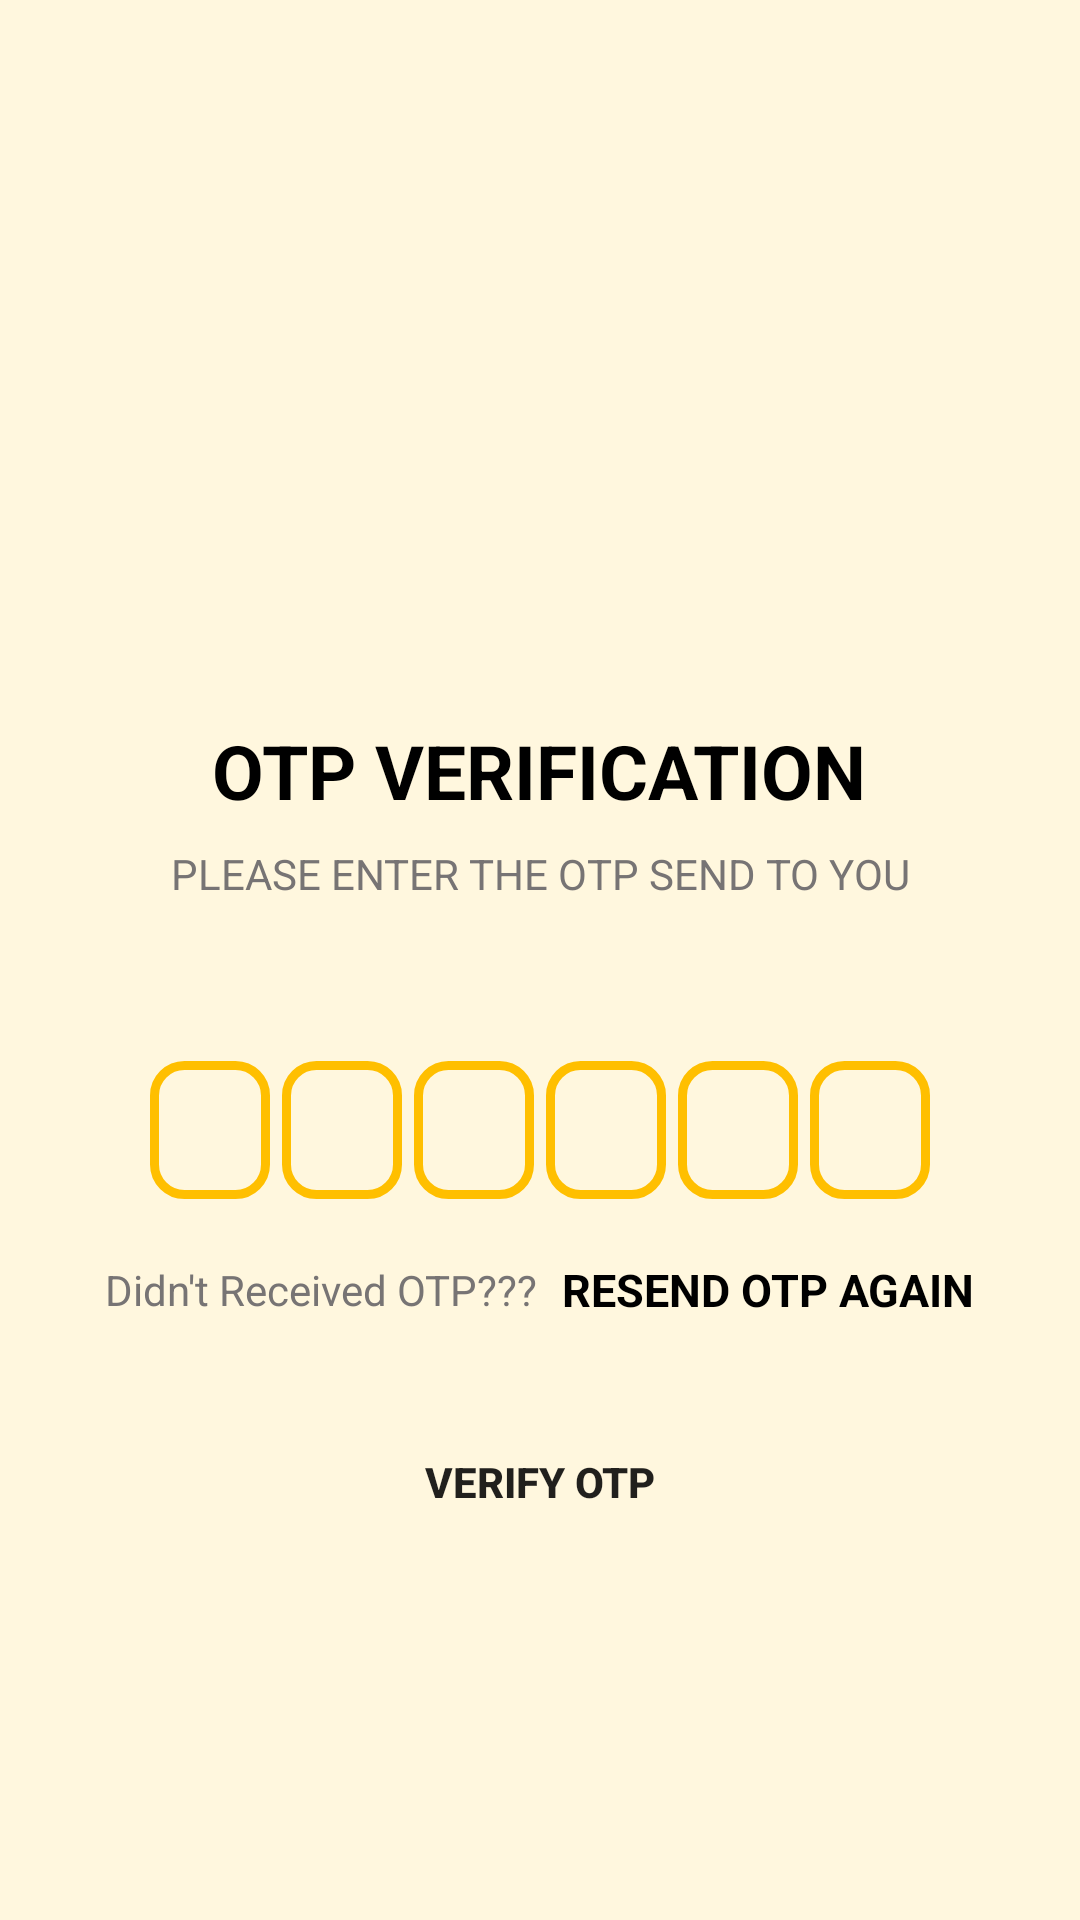

Write the Android layout XML for this screen, with the resource values it uses.
<!-- AndroidManifest.xml: application theme Theme.UB -->
<!-- res/layout/activity_verifyotp.xml -->
<?xml version="1.0" encoding="utf-8"?>
<ScrollView xmlns:android="http://schemas.android.com/apk/res/android"
    xmlns:app="http://schemas.android.com/apk/res-auto"
    xmlns:tools="http://schemas.android.com/tools"
    android:layout_width="match_parent"
    android:layout_height="match_parent"
    android:overScrollMode="never"
    android:scrollbars="none"
    android:background="#21FFC107"
    tools:context=".verifyActivity">

    <LinearLayout
        android:layout_width="match_parent"
        android:layout_height="match_parent"
        android:gravity="center_horizontal"
        android:orientation="vertical">

        <ImageView
            android:layout_width="120dp"
            android:layout_height="120dp"
            android:layout_marginTop="90dp"
            app:srcCompat="@drawable/precve" />

        <TextView
            android:layout_width="wrap_content"
            android:layout_height="wrap_content"
            android:layout_marginTop="30dp"
            android:text="@string/otp_verification"
            android:textColor="@color/colortextfirst"
            android:textSize="25sp"
            android:textStyle="bold" />

        <TextView
            android:layout_width="match_parent"
            android:layout_height="wrap_content"
            android:layout_marginStart="50dp"
            android:layout_marginLeft="50dp"
            android:layout_marginTop="8dp"
            android:layout_marginEnd="50dp"
            android:gravity="center"
            android:text="@string/otp"
            android:textColor="@color/colortextsecond"
            android:textSize="14sp"/>

        <TextView
            android:id="@+id/textmobile"
            android:layout_width="match_parent"
            android:layout_height="wrap_content"
            android:layout_marginStart="50dp"
            android:layout_marginTop="4dp"
            android:layout_marginEnd="50dp"
            android:gravity="center"
            android:textColor="@color/colortextsecond"
            android:textSize="14sp"/>

        <LinearLayout
            android:layout_width="match_parent"
            android:layout_height="wrap_content"
            android:layout_marginTop="30dp"
            android:gravity="center"
            android:orientation="horizontal">

            <EditText
                android:background="@drawable/backgroundbox"
                android:id="@+id/inputotp1"
                android:layout_width="40dp"
                android:layout_height="46dp"
                android:gravity="center"
                android:imeOptions="actionNext"
                android:importantForAutofill="no"
                android:inputType="number"
                android:maxLength="1"
                android:textColor="@color/colortextfirst"
                android:textSize="24sp"
                android:textStyle="bold"
                tools:ignore="LabelFor" />

            <EditText
                android:background="@drawable/backgroundbox"
                android:id="@+id/inputotp2"
                android:layout_width="40dp"
                android:layout_height="46dp"
                android:layout_marginStart="4dp"
                android:layout_marginLeft="4dp"
                android:gravity="center"
                android:imeOptions="actionNext"
                android:importantForAutofill="no"
                android:inputType="number"
                android:maxLength="1"
                android:textColor="@color/colortextfirst"
                android:textSize="24sp"
                android:textStyle="bold"
                tools:ignore="LabelFor" />

            <EditText
                android:background="@drawable/backgroundbox"
                android:id="@+id/inputotp3"
                android:layout_width="40dp"
                android:layout_height="46dp"
                android:layout_marginStart="4dp"
                android:layout_marginLeft="4dp"
                android:gravity="center"
                android:imeOptions="actionNext"
                android:importantForAutofill="no"
                android:inputType="number"
                android:maxLength="1"
                android:textColor="@color/colortextfirst"
                android:textSize="24sp"
                android:textStyle="bold"
                tools:ignore="LabelFor" />

            <EditText
                android:background="@drawable/backgroundbox"
                android:id="@+id/inputotp4"
                android:layout_width="40dp"
                android:layout_height="46dp"
                android:layout_marginStart="4dp"
                android:layout_marginLeft="4dp"
                android:gravity="center"
                android:imeOptions="actionNext"
                android:importantForAutofill="no"
                android:inputType="number"
                android:maxLength="1"
                android:textColor="@color/colortextfirst"
                android:textSize="24sp"
                android:textStyle="bold"
                tools:ignore="LabelFor" />

            <EditText
                android:background="@drawable/backgroundbox"
                android:id="@+id/inputotp5"
                android:layout_width="40dp"
                android:layout_height="46dp"
                android:layout_marginStart="4dp"
                android:layout_marginLeft="4dp"
                android:gravity="center"
                android:imeOptions="actionNext"
                android:importantForAutofill="no"
                android:inputType="number"
                android:maxLength="1"
                android:textColor="@color/colortextfirst"
                android:textSize="24sp"
                android:textStyle="bold"
                tools:ignore="LabelFor" />

            <EditText
                android:background="@drawable/backgroundbox"
                android:id="@+id/inputotp6"
                android:layout_width="40dp"
                android:layout_height="46dp"
                android:layout_marginStart="4dp"
                android:layout_marginLeft="4dp"
                android:gravity="center"
                android:imeOptions="actionNext"
                android:importantForAutofill="no"
                android:inputType="number"
                android:maxLength="1"
                android:textColor="@color/colortextfirst"
                android:textSize="24sp"
                android:textStyle="bold"
                tools:ignore="LabelFor" />

        </LinearLayout>

        <LinearLayout
            android:layout_width="match_parent"
            android:layout_height="wrap_content"
            android:layout_marginTop="20dp"
            android:gravity="center"
            android:orientation="horizontal">

            <TextView
                android:layout_width="wrap_content"
                android:layout_height="wrap_content"
                android:text="Didn't Received OTP???"
                android:textColor="@color/colortextsecond"
                android:textSize="14sp"/>

            <TextView
                android:id="@+id/textresendotp"
                android:layout_width="wrap_content"
                android:layout_height="wrap_content"
                android:layout_marginStart="8dp"
                android:text="RESEND OTP AGAIN"
                android:layout_marginLeft="8dp"
                android:textColor="@color/colortextfirst"
                android:textSize="15sp"
                android:textStyle="bold"
                />
        </LinearLayout>

        <FrameLayout
            android:layout_width="match_parent"
            android:layout_height="wrap_content">

            <Button
                android:id="@+id/buttonongetotp"
                android:layout_width="match_parent"
                android:layout_height="wrap_content"
                android:text="VERIFY OTP"
                android:layout_margin="30dp"
                android:textStyle="bold"
                android:background="@drawable/backgroundbutton"/>

            <ProgressBar
                android:id="@+id/progressbar_verify_otp"
                android:layout_width="35dp"
                android:layout_height="35dp"
                android:layout_gravity="center"
                android:visibility="gone"/>
        </FrameLayout>

    </LinearLayout>
</ScrollView>
<!-- resources referenced by this layout -->
<resources>
  <color name="colortextfirst">#FF000000</color>
  <color name="colortextsecond">#777474</color>
  <!-- drawable backgroundbox (drawable) -->
  <?xml version="1.0" encoding="utf-8"?>
  <shape xmlns:android="http://schemas.android.com/apk/res/android"
      android:shape="rectangle">
  
      <stroke
          android:width="3dp"
          android:color="@color/colorPrimary"/>
  
      <corners
          android:radius="10dp"/>
  
  </shape>
  <string name="otp">PLEASE ENTER THE OTP SEND TO YOU</string>
  <string name="otp_verification">OTP VERIFICATION</string>
  <style name="Theme.UB" parent="Theme.MaterialComponents.DayNight.DarkActionBar">
          
          <item name="colorPrimary">@color/PrimaryDark</item>
          <item name="colorPrimaryDark">@color/colorPrimary</item>
          <item name="colorOnPrimary">@color/white</item>
          
  
          <item name="colorOnSecondary">@color/black</item>
          
          <item name="android:statusBarColor" tools:targetApi="l">?attr/colorPrimaryVariant</item>
          
      </style>
  <color name="colorPrimary">#FFC107</color>
  <color name="PrimaryDark">#000000</color>
  <color name="white">#FFFFFFFF</color>
  <!-- not gathered from this repository: default colours our renderer supplied (Android Studio template values) -->
  <color name="black">#FF000000</color>
</resources>
